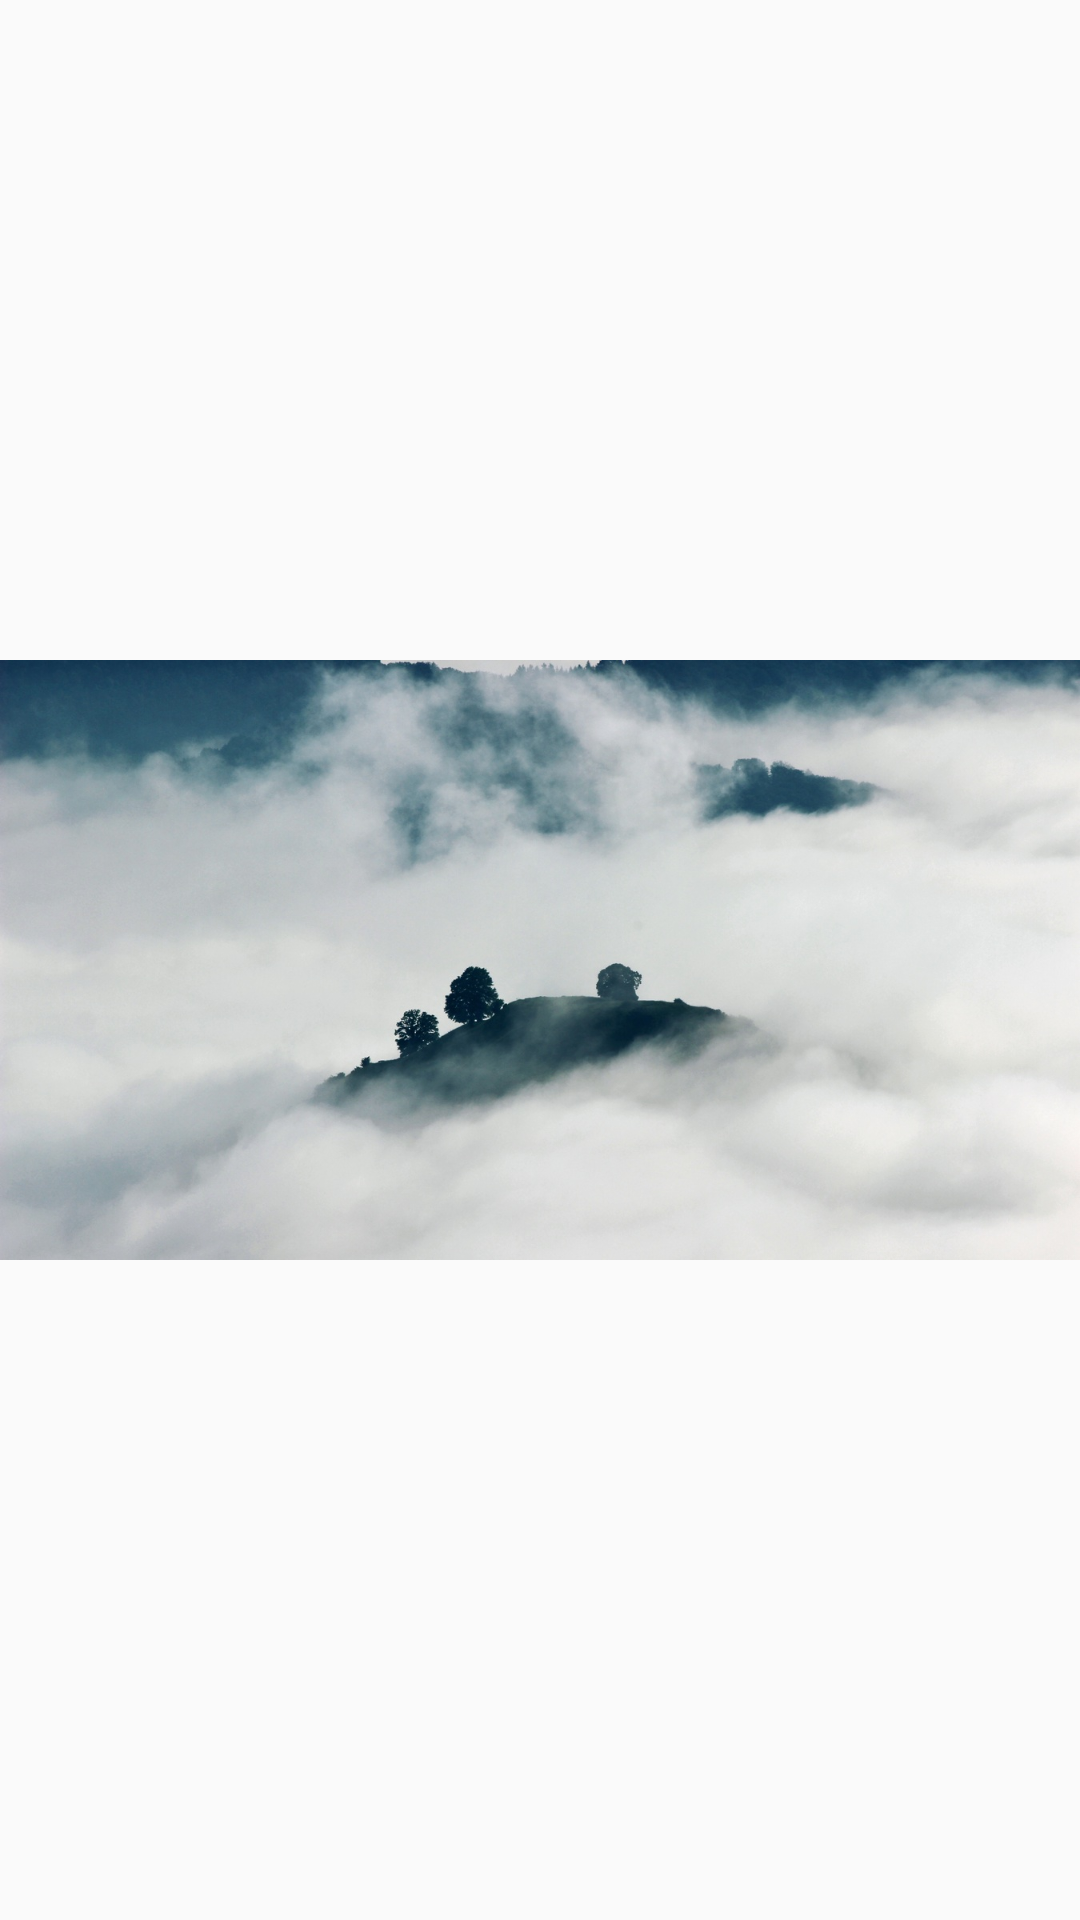

Produce the Android XML layout that renders to this screen, including the resource entries it uses.
<!-- AndroidManifest.xml: application theme AppTheme -->
<!-- res/layout/photo_view.xml -->
<?xml version="1.0" encoding="utf-8"?>
<ImageView android:layout_width="match_parent"
    android:layout_height="match_parent"
    android:id="@+id/photo_container"
    android:layout_gravity="center_horizontal"
    xmlns:android="http://schemas.android.com/apk/res/android"
    android:src="@mipmap/photo" />
<!-- resources referenced by this layout -->
<resources>
  <!-- mipmap photo: jpeg bitmap (mipmap-hdpi, 153648 bytes) -->
  <style name="AppTheme" parent="Theme.AppCompat.Light.NoActionBar">
          
          <item name="colorPrimary">@color/colorPrimary</item>
          <item name="colorPrimaryDark">@color/colorPrimaryDark</item>
          <item name="android:textColorPrimaryInverse">@color/colorAccent</item>
          <item name="android:textColorPrimary">@color/colorAccent</item>
      </style>
  <color name="colorPrimary">#eeeeee</color>
  <color name="colorPrimaryDark">#dddddd</color>
  <color name="colorAccent">#FF4081</color>
</resources>
